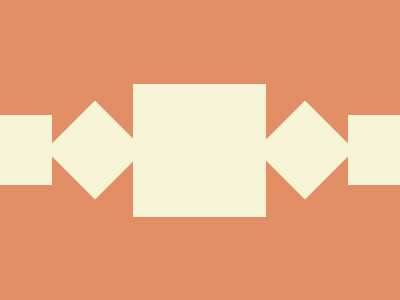

Reproduce this picture with HTML and CSS.

<div></div>
<div></div>
<div id="centralSquare"></div>
<div></div>
<div></div>

<style>
  body {
    background-color: #E38F66;
    display: flex;
    align-items: center;
  }
  div {
    background-color: #F7F3D7;
    position: absolute;
    height: 70px;
  }
  div:nth-child(1), div:nth-child(5) {
    width: 52px;
  }
  div:nth-child(1) {
    left: 0;
  }
  div:nth-child(2), div:nth-child(4) {
    transform: rotate(45deg);
    width: 70px;
    left: 60px;
  }
  #centralSquare {
    height: 133px;
    width: 133px;
    left: 133px;
  }
  div:nth-child(4) {
    left: 270px;
  }
  div:nth-child(5) {
    right: 0;
  }
</style>

<!-- OBJECTIVE -->
<!-- Write HTML/CSS in this editor and replicate the given target image in the least code possible. What you write here, renders as it is -->

<!-- SCORING -->
<!-- The score is calculated based on the number of characters you use (this comment included :P) and how close you replicate the image. Read the FAQS (https://cssbattle.dev/faqs) for more info. -->

<!-- IMPORTANT: remove the comments before submitting -->